Run: headless pygame with SDL's dummy video driver; simulated clock (each Clock.tick advances the game by its frame time, no real sleeping); random seed 0; keys injected as events and as key.get_pressed() state; no mouse input.
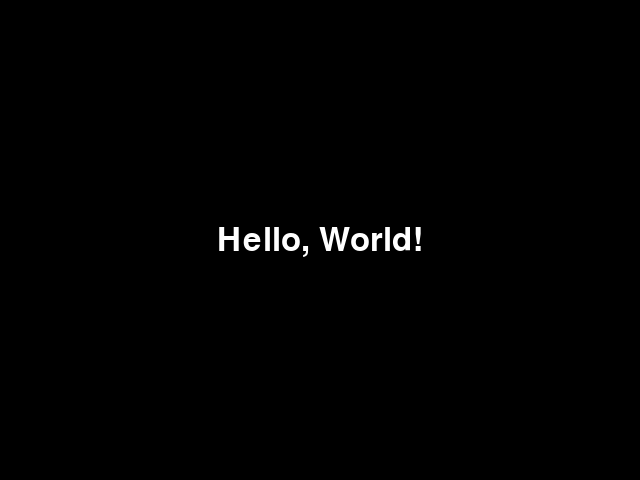
Frame 1 of 4 · flips 1–60 · no input
Frame 2 of 4 · flips 61–180 · tapped SPACE, RETURN · held RIGHT (→), D · screen unchanged from frame 1, image omitted
Frame 3 of 4 · flips 181–300 · held DOWN (↓), S · screen unchanged from frame 2, image omitted
Frame 4 of 4 · flips 301–420 · held LEFT (←), A, UP (↑), W · screen unchanged from frame 3, image omitted

The pygame program that drew these frames:

import pygame
import sys

# Initialize Pygame
pygame.init()

# Create window
width, height = 640, 480
screen = pygame.display.set_mode((width, height))
pygame.display.set_caption("Hello World")

# Set up font
font = pygame.font.SysFont(None, 48)
text = font.render("Hello, World!", True, (255, 255, 255))

# Main loop
running = True
while running:
    for event in pygame.event.get():
        if event.type == pygame.QUIT:
            running = False

    # Fill background
    screen.fill((0, 0, 0))

    # Draw text (centered)
    text_rect = text.get_rect(center=(width // 2, height // 2))
    screen.blit(text, text_rect)

    # Update display
    pygame.display.flip()

# Clean up
pygame.quit()
sys.exit()
